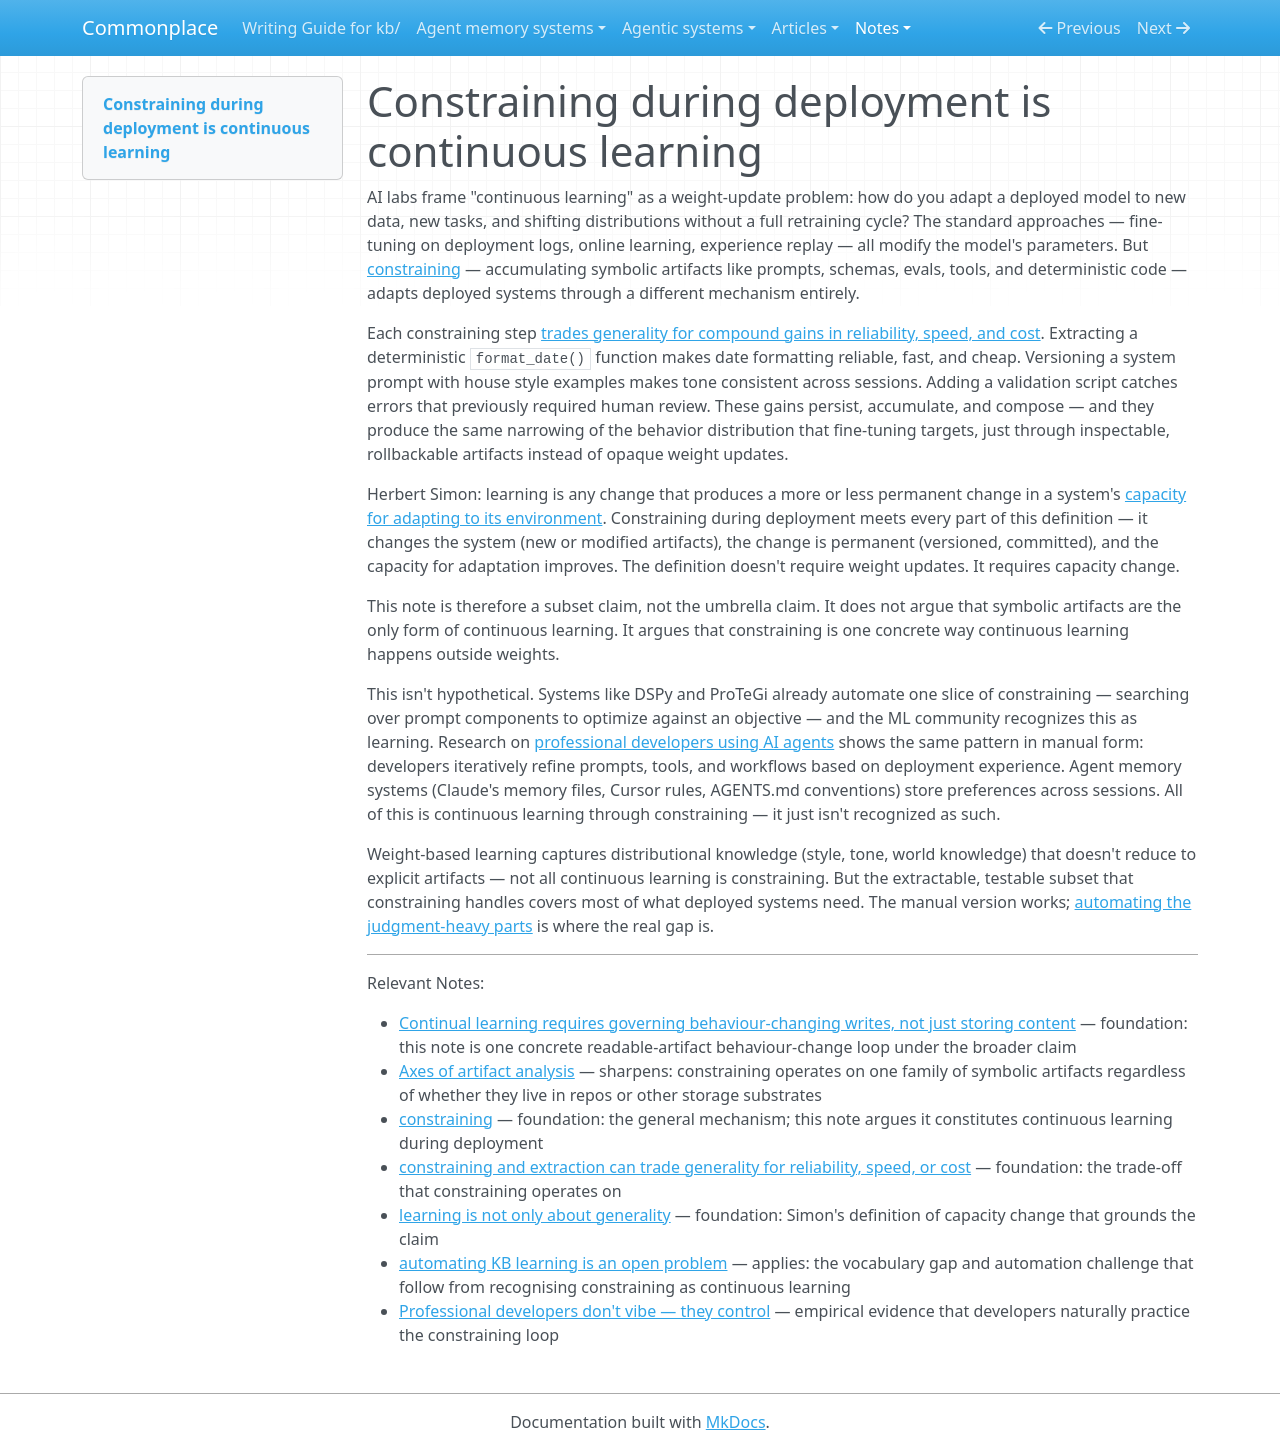

repository: zby/commonplace · page: notes/constraining-during-deployment-is-continuous-learning/index.html · generator: mkdocs

---
description: Continuous learning can happen outside of weights; constraining is one symbolic-artifact form where prompts, schemas, tools, and tests accumulate durable adaptive capacity during deployment
type: types/note.md
traits: [title-as-claim]
tags: [learning-theory, constraining, deploy-time-learning, self-improving-systems, continual-learning]
---

# Constraining during deployment is continuous learning

AI labs frame "continuous learning" as a weight-update problem: how do you adapt a deployed model to new data, new tasks, and shifting distributions without a full retraining cycle? The standard approaches — fine-tuning on deployment logs, online learning, experience replay — all modify the model's parameters. But [constraining](./definitions/constraining.md) — accumulating symbolic artifacts like prompts, schemas, evals, tools, and deterministic code — adapts deployed systems through a different mechanism entirely.

Each constraining step [trades generality for compound gains in reliability, speed, and cost](./constraining-and-extraction-both-trade-generality-for-reliability.md). Extracting a deterministic `format_date()` function makes date formatting reliable, fast, and cheap. Versioning a system prompt with house style examples makes tone consistent across sessions. Adding a validation script catches errors that previously required human review. These gains persist, accumulate, and compose — and they produce the same narrowing of the behavior distribution that fine-tuning targets, just through inspectable, rollbackable artifacts instead of opaque weight updates.

Herbert Simon: learning is any change that produces a more or less permanent change in a system's [capacity for adapting to its environment](learning-is-not-only-about-generality.md). Constraining during deployment meets every part of this definition — it changes the system (new or modified artifacts), the change is permanent (versioned, committed), and the capacity for adaptation improves. The definition doesn't require weight updates. It requires capacity change.

This note is therefore a subset claim, not the umbrella claim. It does not argue that symbolic artifacts are the only form of continuous learning. It argues that constraining is one concrete way continuous learning happens outside weights.

This isn't hypothetical. Systems like DSPy and ProTeGi already automate one slice of constraining — searching over prompt components to optimize against an objective — and the ML community recognizes this as learning. Research on [professional developers using AI agents](https://arxiv.org/html/2512.14012v1) shows the same pattern in manual form: developers iteratively refine prompts, tools, and workflows based on deployment experience. Agent memory systems (Claude's memory files, Cursor rules, AGENTS.md conventions) store preferences across sessions. All of this is continuous learning through constraining — it just isn't recognized as such.

Weight-based learning captures distributional knowledge (style, tone, world knowledge) that doesn't reduce to explicit artifacts — not all continuous learning is constraining. But the extractable, testable subset that constraining handles covers most of what deployed systems need. The manual version works; [automating the judgment-heavy parts](./automating-kb-learning-is-an-open-problem.md) is where the real gap is.

---

Relevant Notes:

- [Continual learning requires governing behaviour-changing writes, not just storing content](./continual-learning-requires-governing-behaviour-changing-writes.md) — foundation: this note is one concrete readable-artifact behaviour-change loop under the broader claim
- [Axes of artifact analysis](./axes-of-artifact-analysis.md) — sharpens: constraining operates on one family of symbolic artifacts regardless of whether they live in repos or other storage substrates
- [constraining](./definitions/constraining.md) — foundation: the general mechanism; this note argues it constitutes continuous learning during deployment
- [constraining and extraction can trade generality for reliability, speed, or cost](./constraining-and-extraction-both-trade-generality-for-reliability.md) — foundation: the trade-off that constraining operates on
- [learning is not only about generality](learning-is-not-only-about-generality.md) — foundation: Simon's definition of capacity change that grounds the claim
- [automating KB learning is an open problem](./automating-kb-learning-is-an-open-problem.md) — applies: the vocabulary gap and automation challenge that follow from recognising constraining as continuous learning
- [Professional developers don't vibe — they control](https://arxiv.org/html/2512.14012v1) — empirical evidence that developers naturally practice the constraining loop
